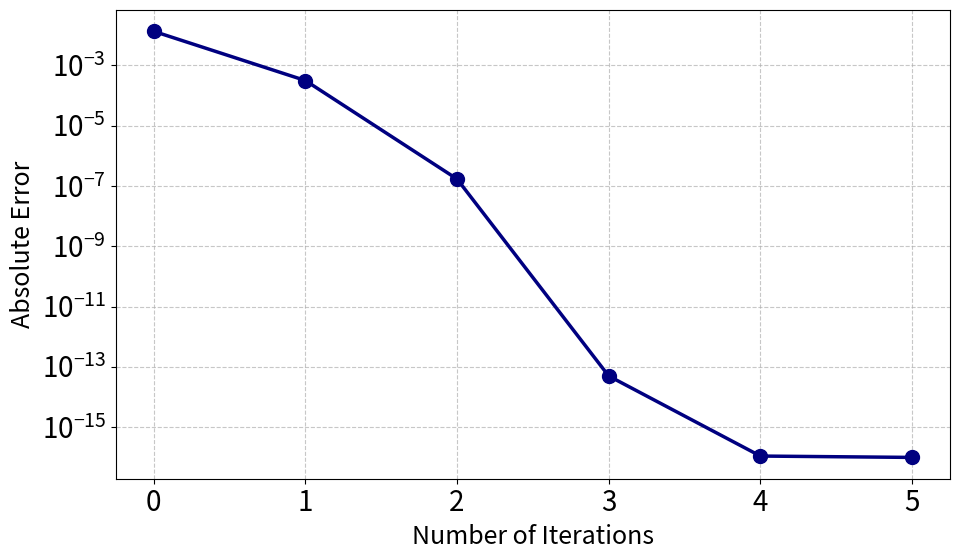

Here is the Python script that generated this plot: (Note: this script raises an exception after producing the figure.)
import struct
import matplotlib.pyplot as plt
import os  

def hex_to_double(hex_str):
    """16進数文字列(64bit)を倍精度浮動小数点数に変換"""
    int_val = int(hex_str, 16)
    return struct.unpack('>d', struct.pack('>Q', int_val))[0]

def main():
    # --- データ定義 ---
    actual_val = 1 / (1.3 ** 0.5)  # 1.3の平方根の逆数の実際の値
    
    data_points = [
        (0, "3fec800000000000"), # drsqrt
        (1, "3fec0e4466666667"), # 1Newton
        (2, "3fec10db9ec87526"), # 2Newton
        (3, "3fec10dbfab3c6c0"), # 3Newton
        (4, "3fec10dbfab3c885"), # 4Newton
        (5, "3fec10dbfab3c884"), # 5Newton
    ]

    # --- 計算処理 (修正版) ---
    iterations = []
    errors = []
    
    # マシンイプシロン（倍精度の限界）に近い値
    machine_epsilon = 1e-16

    for i, hex_str in data_points:
        val = hex_to_double(hex_str)
        error = abs(val - actual_val)
        
        # 誤差が0になったら、グラフ表示用に最小値を代入する
        if error == 0.0:
            error = machine_epsilon # 便宜上 1e-16 としてプロット
            print(f"Iter {i}: Converged to exact match! (Error=0)") # 確認用ログ
        
        iterations.append(i)
        errors.append(error)

    # --- グラフ描画設定 ---
    # 文字サイズを全体的に大きく設定
    plt.rcParams.update({'font.size': 20})

    plt.figure(figsize=(10, 6))
    
    # 線の色をネイビーに、線幅やマーカーも少し強調
    plt.plot(iterations, errors, marker='o', linestyle='-', color='navy', 
             label='Absolute Error', markersize=10, linewidth=2.5)
    
    plt.yscale('log')
    plt.xlabel('Number of Iterations', fontsize=18)
    plt.ylabel('Absolute Error', fontsize=18)
    
    plt.grid(True, which="both", ls="--", alpha=0.7)
    plt.xticks(iterations)
    
    # レイアウト調整
    plt.tight_layout()
    
    # --- 保存処理 ---
    # 保存先のディレクトリとファイル名
    save_dir = r'/home/kazuki/thesis/images' 
    filename = 'newton_error_plot_r=1.3.pdf'  # 画質最強のPDFに変更しておきました！（PNGが良ければ.pngに戻してね）
    
    # パスを結合
    save_path = os.path.join(save_dir, filename)

    # ディレクトリが存在しない場合に備えて、なければ作る（念のため）
    os.makedirs(save_dir, exist_ok=True)

    # 保存実行
    plt.savefig(save_path, dpi=300)
    print(f"Graph saved as {save_path}")

    # plt.show() # 確認したいときはここを外す

if __name__ == "__main__":
    main()
